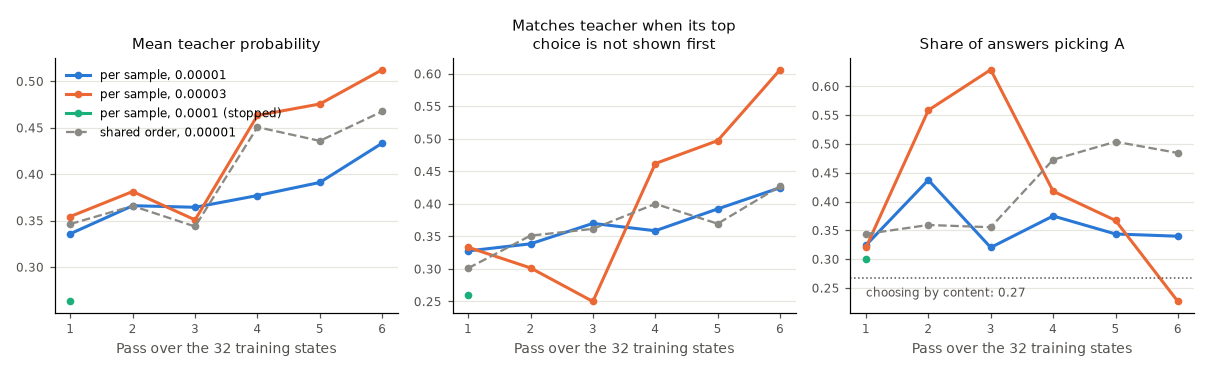

The table this chart was drawn from, first rows:
run, pass, teacher_probability, agreement_top_not_first, first_displayed_rate
per sample, 0.00001, 1, 0.3359, 0.3277, 0.3242
per sample, 0.00001, 2, 0.3661, 0.3386, 0.4375
per sample, 0.00001, 3, 0.3644, 0.37, 0.3203
per sample, 0.00001, 4, 0.377, 0.3587, 0.375
per sample, 0.00001, 5, 0.3911, 0.3923, 0.3438
per sample, 0.00001, 6, 0.4334, 0.4249, 0.3398
per sample, 0.00003, 1, 0.3544, 0.3333, 0.3203
per sample, 0.00003, 2, 0.3814, 0.3016, 0.5586
per sample, 0.00003, 3, 0.3508, 0.25, 0.6289
per sample, 0.00003, 4, 0.4633, 0.462, 0.418
per sample, 0.00003, 5, 0.4756, 0.4972, 0.3672
per sample, 0.00003, 6, 0.5125, 0.6062, 0.2266
per sample, 0.0001 (stopped), 1, 0.263, 0.2599, 0.3008
shared order, 0.00001, 1, 0.3463, 0.3011, 0.3438
shared order, 0.00001, 2, 0.3658, 0.3512, 0.3594
shared order, 0.00001, 3, 0.3437, 0.3616, 0.3555
shared order, 0.00001, 4, 0.4506, 0.4, 0.4727
shared order, 0.00001, 5, 0.4359, 0.3696, 0.5039
shared order, 0.00001, 6, 0.4675, 0.4271, 0.4844
